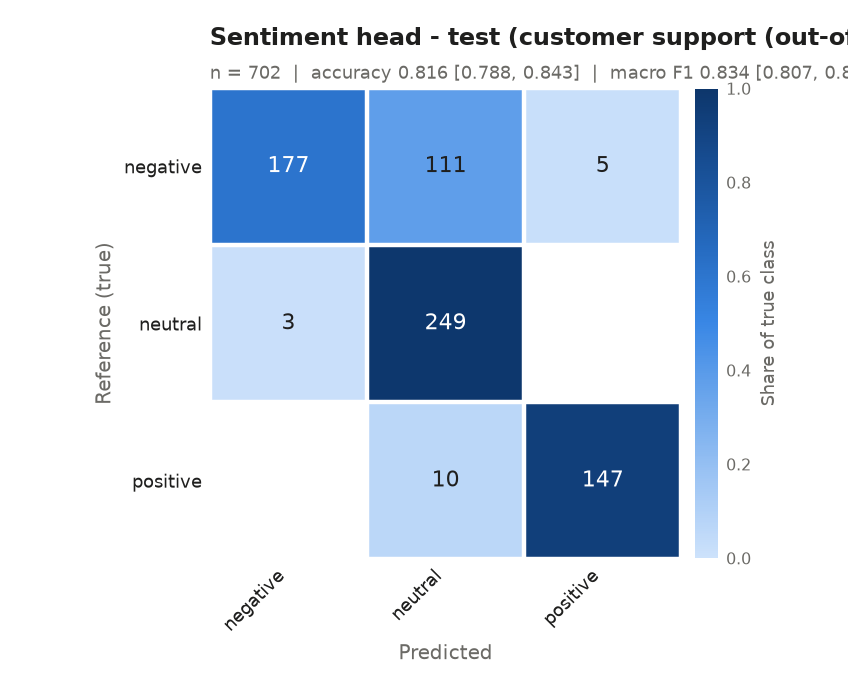

Values plotted in this chart, from the file beside it:
, negative, neutral, positive
true: negative, 177, 111, 5
true: neutral, 3, 249, 0
true: positive, 0, 10, 147
